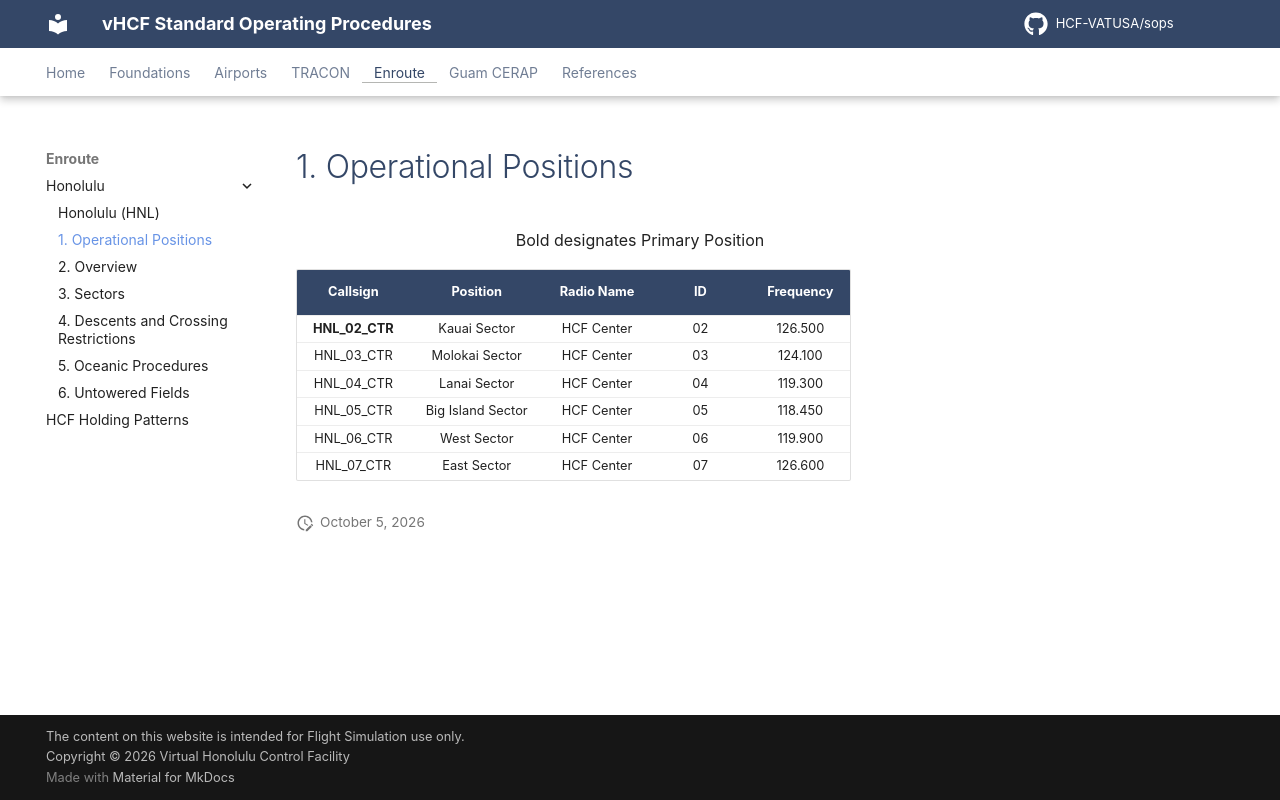

repository: HCF-VATUSA/sops · page: enroute/Honolulu/positions/index.html · generator: mkdocs

# 1. Operational Positions

<p style="text-align: center;">Bold designates Primary Position</p>

| Callsign           | Position          | Radio Name           | ID | Frequency                       |
| :------------------: | :----------------: | :------------------: | :-------------: | :---------------------------: |
| **HNL_02_CTR** | Kauai Sector | HCF Center | 02 | 126.500 |
| HNL_03_CTR | Molokai Sector | HCF Center | 03 | 124.100 |
| HNL_04_CTR | Lanai Sector | HCF Center | 04 | 119.300 |
| HNL_05_CTR | Big Island Sector | HCF Center | 05 | 118.450 |
| HNL_06_CTR | West Sector | HCF Center | 06 | 119.900 |
| HNL_07_CTR | East Sector | HCF Center | 07 | 126.600 |
